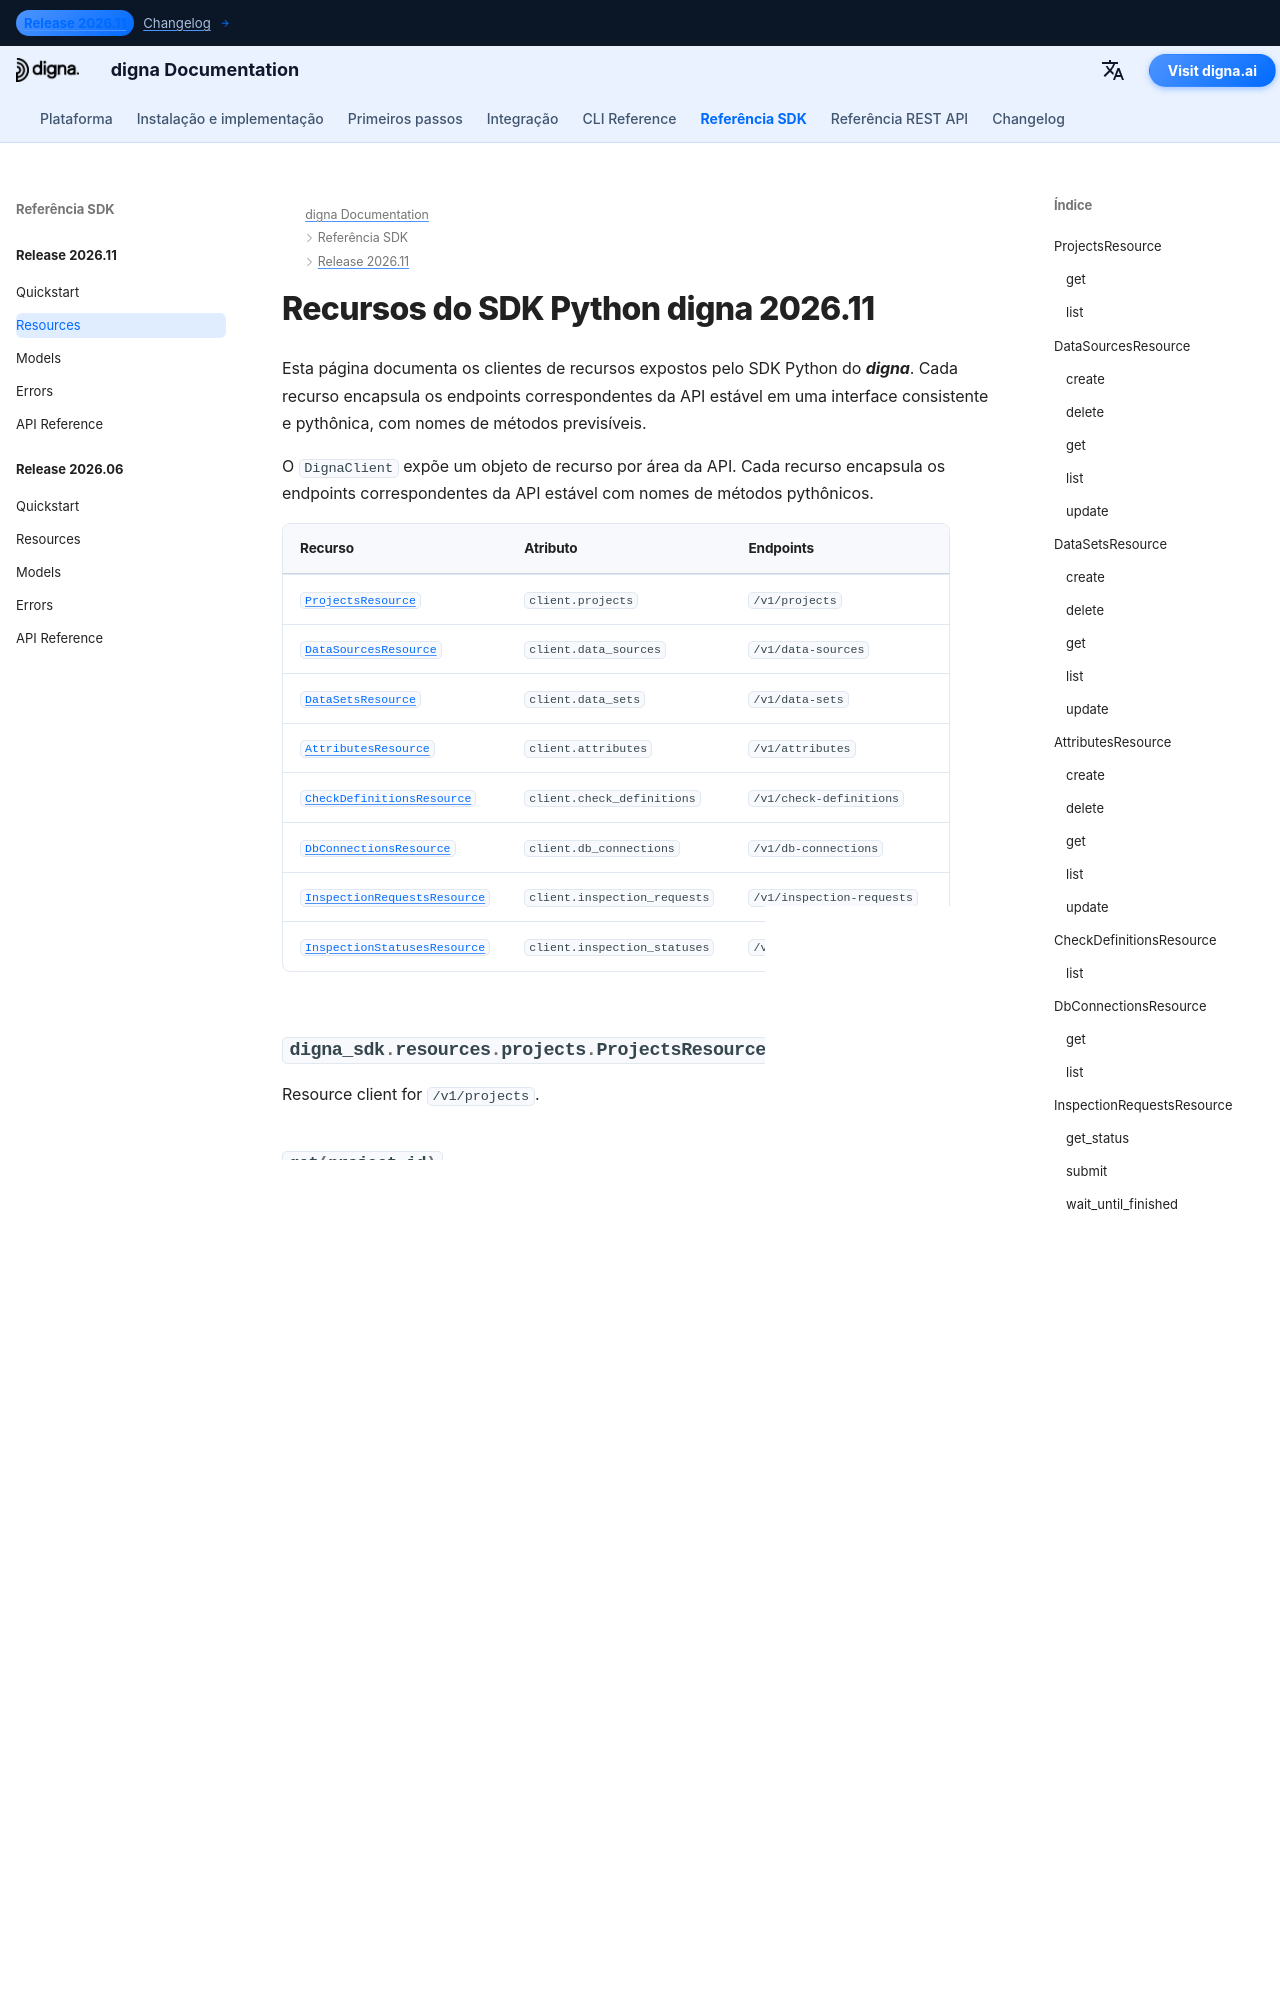

repository: dignaai/digna-docs · page: pt/sdk/Release 2026.11/resources/index.html · generator: mkdocs

---
title: Recursos do SDK Python digna 2026.11 | Documentação digna
description: Clientes de recursos do SDK Python digna versão 2026.11
image: /assets/logo_square.png
---

# Recursos do SDK Python digna 2026.11
